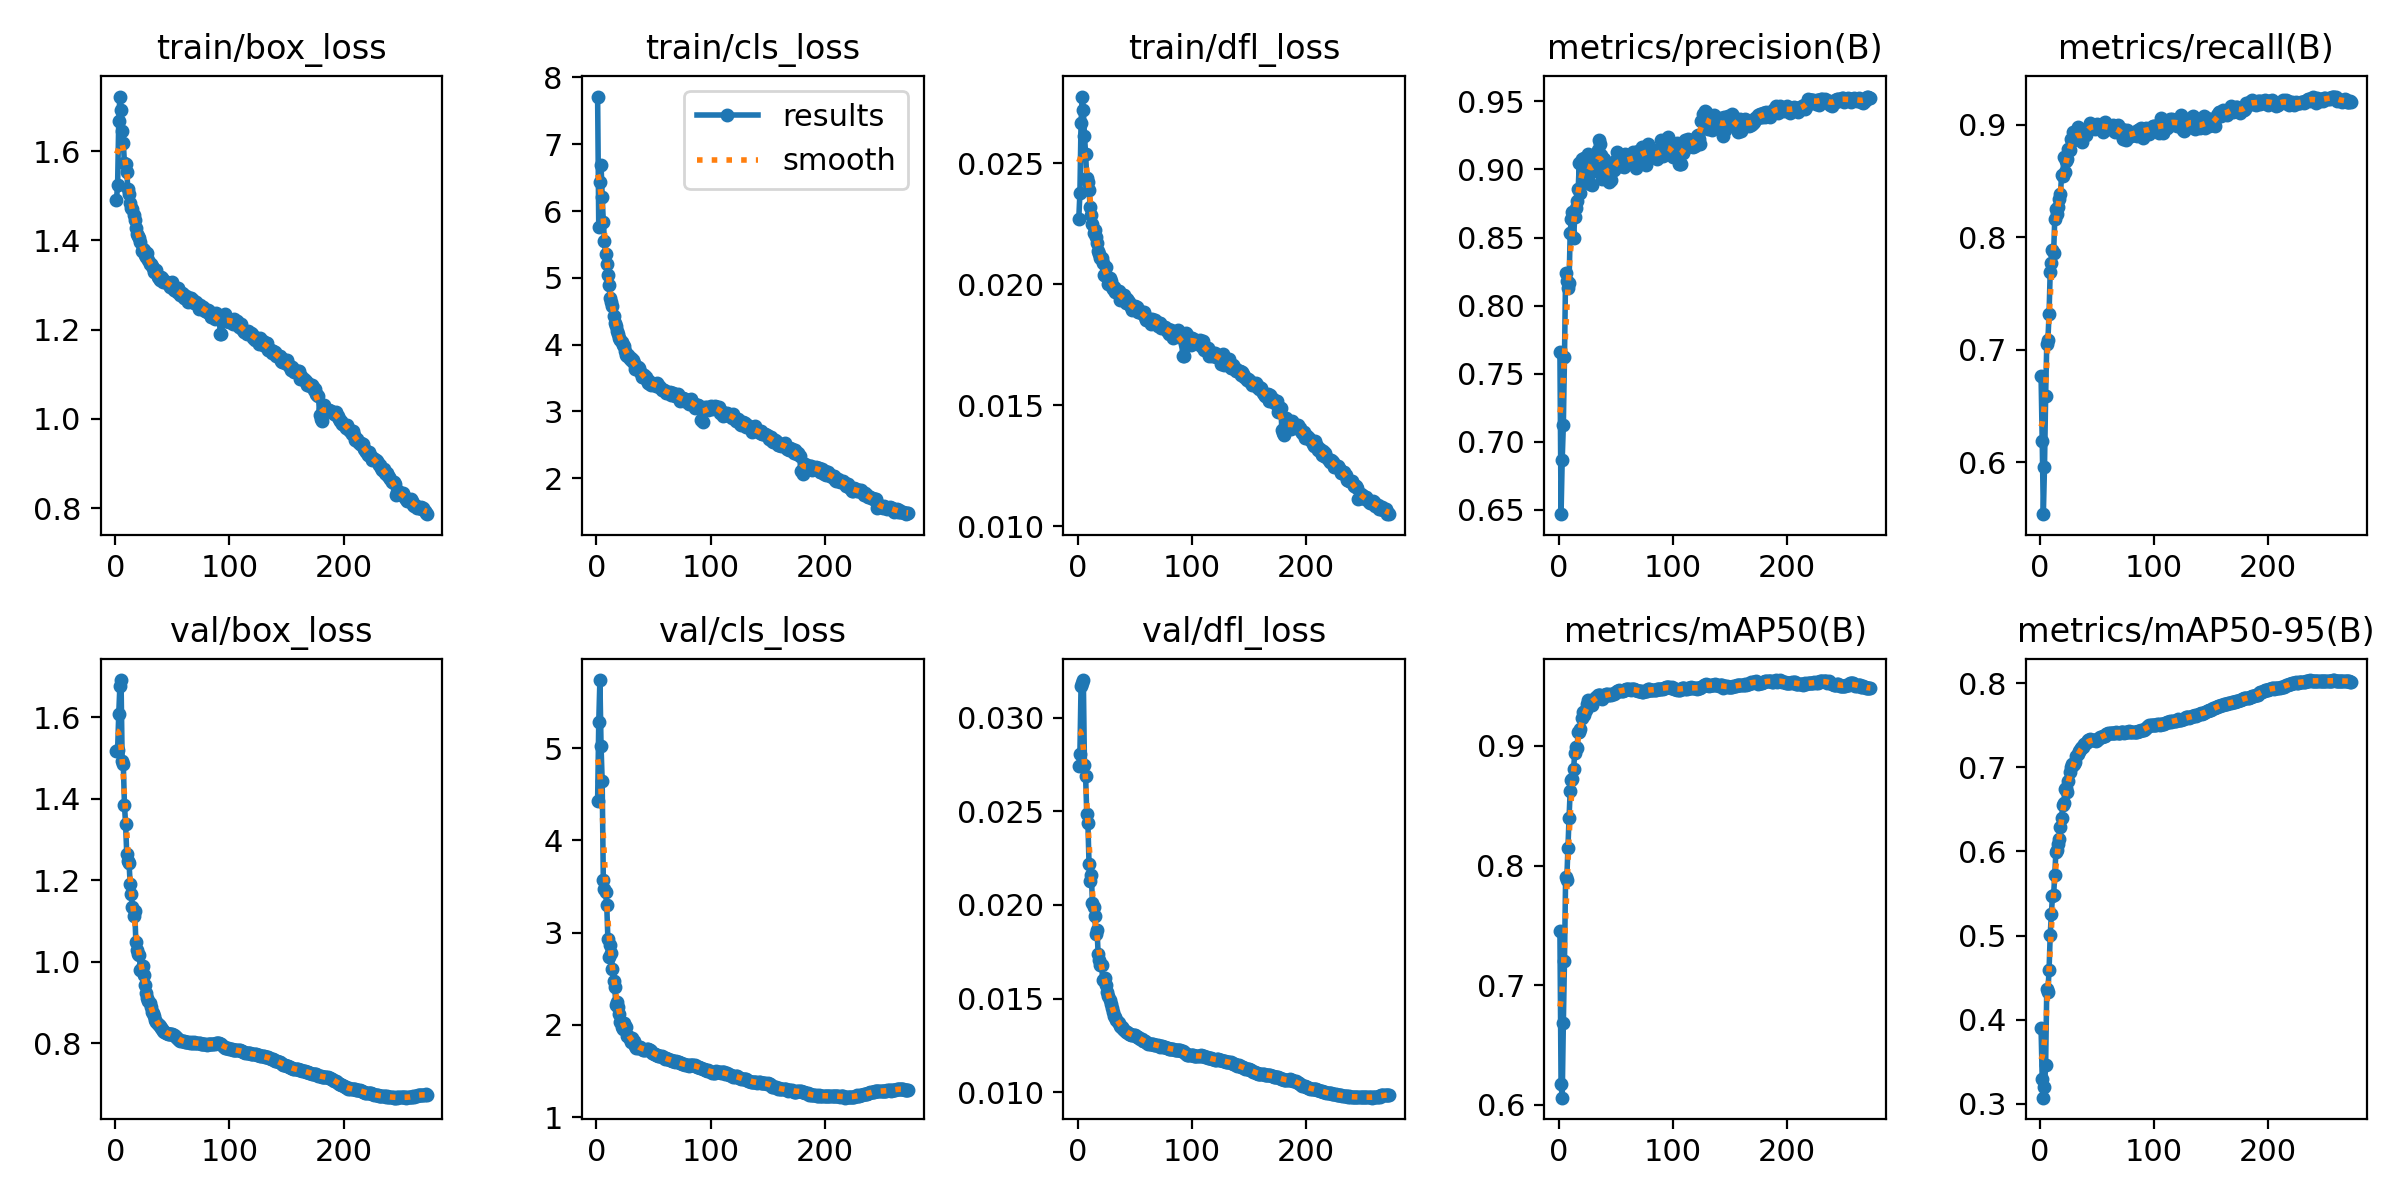

Data behind this chart, as committed beside it:
epoch, time, train/box_loss, train/cls_loss, train/dfl_loss, metrics/precision(B), metrics/recall(B), metrics/mAP50(B), metrics/mAP50-95(B), val/box_loss, val/cls_loss, val/dfl_loss, lr/pg0, lr/pg1, lr/pg2, lr/pg3, lr/pg4, lr/pg5, lr/pg6, lr/pg7
1, 512.5, 1.492, 7.714, 0.02269, 0.7661, 0.6771, 0.745, 0.3897, 1.519, 4.427, 0.02739, 0.009994, 0.003331, 0.009994, 0.003331, 0.07668, 0.07002, 0.009994, 0.003331
2, 934.4, 1.524, 5.755, 0.02376, 0.6466, 0.6194, 0.6177, 0.33, 1.52, 5.281, 0.02808, 0.01999, 0.006664, 0.01999, 0.006664, 0.05335, 0.04002, 0.01999, 0.006664
3, 1317, 1.669, 6.428, 0.02668, 0.6868, 0.5541, 0.6059, 0.3072, 1.609, 5.739, 0.03168, 0.02999, 0.009997, 0.02999, 0.009997, 0.03001, 0.01002, 0.02999, 0.009997
4, 1691, 1.722, 6.693, 0.02776, 0.7121, 0.5959, 0.6682, 0.3203, 1.678, 5.029, 0.03185, 0.02999, 0.009998, 0.02999, 0.009998, 0.02999, 0.009998, 0.02999, 0.009998
5, 2069, 1.693, 6.215, 0.02719, 0.7618, 0.659, 0.7203, 0.3463, 1.692, 4.641, 0.032, 0.02999, 0.009996, 0.02999, 0.009996, 0.02999, 0.009996, 0.02999, 0.009996
6, 2443, 1.646, 5.842, 0.02614, 0.824, 0.7056, 0.7907, 0.4367, 1.494, 3.566, 0.02746, 0.02998, 0.009993, 0.02998, 0.009993, 0.02998, 0.009993, 0.02998, 0.009993
7, 2815, 1.618, 5.553, 0.02539, 0.8183, 0.7089, 0.788, 0.433, 1.485, 3.478, 0.02687, 0.02997, 0.00999, 0.02997, 0.00999, 0.02997, 0.00999, 0.02997, 0.00999
8, 3187, 1.573, 5.357, 0.0244, 0.8126, 0.7319, 0.8148, 0.4586, 1.385, 3.437, 0.02486, 0.02996, 0.009987, 0.02996, 0.009987, 0.02996, 0.009987, 0.02996, 0.009987
9, 3559, 1.571, 5.211, 0.02421, 0.8165, 0.7692, 0.8399, 0.5, 1.338, 3.296, 0.02437, 0.02995, 0.009983, 0.02995, 0.009983, 0.02995, 0.009983, 0.02995, 0.009983
10, 3932, 1.554, 5.043, 0.02388, 0.8534, 0.7773, 0.8623, 0.5251, 1.265, 2.932, 0.0222, 0.02993, 0.009978, 0.02993, 0.009978, 0.02993, 0.009978, 0.02993, 0.009978
11, 4303, 1.515, 4.898, 0.0232, 0.8639, 0.7883, 0.8718, 0.5469, 1.249, 2.735, 0.02128, 0.02992, 0.009973, 0.02992, 0.009973, 0.02992, 0.009973, 0.02992, 0.009973
12, 4676, 1.503, 4.7, 0.02286, 0.8688, 0.7863, 0.8721, 0.5479, 1.243, 2.87, 0.02158, 0.0299, 0.009967, 0.0299, 0.009967, 0.0299, 0.009967, 0.0299, 0.009967
13, 5047, 1.484, 4.638, 0.02248, 0.8494, 0.8159, 0.881, 0.5723, 1.192, 2.775, 0.02011, 0.02988, 0.009961, 0.02988, 0.009961, 0.02988, 0.009961, 0.02988, 0.009961
14, 5420, 1.472, 4.571, 0.02211, 0.8649, 0.825, 0.8941, 0.5993, 1.166, 2.605, 0.01987, 0.02986, 0.009954, 0.02986, 0.009954, 0.02986, 0.009954, 0.02986, 0.009954
15, 5793, 1.471, 4.432, 0.02224, 0.8719, 0.8208, 0.8991, 0.6018, 1.133, 2.477, 0.01939, 0.02984, 0.009947, 0.02984, 0.009947, 0.02984, 0.009947, 0.02984, 0.009947
16, 6163, 1.456, 4.319, 0.02197, 0.8766, 0.8266, 0.8982, 0.6091, 1.114, 2.41, 0.01846, 0.02982, 0.009939, 0.02982, 0.009939, 0.02982, 0.009939, 0.02982, 0.009939
17, 6537, 1.446, 4.273, 0.02171, 0.8855, 0.8343, 0.9113, 0.6149, 1.125, 2.215, 0.01868, 0.02979, 0.009931, 0.02979, 0.009931, 0.02979, 0.009931, 0.02979, 0.009931
18, 6908, 1.427, 4.207, 0.02137, 0.9048, 0.8387, 0.9119, 0.6291, 1.049, 2.246, 0.01737, 0.02977, 0.009922, 0.02977, 0.009922, 0.02977, 0.009922, 0.02977, 0.009922
19, 7280, 1.414, 4.159, 0.02126, 0.8824, 0.8554, 0.9142, 0.64, 1.029, 2.195, 0.01705, 0.02974, 0.009912, 0.02974, 0.009912, 0.02974, 0.009912, 0.02974, 0.009912
20, 7650, 1.41, 4.092, 0.02107, 0.9078, 0.8544, 0.9232, 0.6548, 1.019, 2.118, 0.0168, 0.02971, 0.009902, 0.02971, 0.009902, 0.02971, 0.009902, 0.02971, 0.009902
21, 8018, 1.405, 4.066, 0.02107, 0.8918, 0.8717, 0.9285, 0.6573, 1.018, 2.033, 0.01681, 0.02968, 0.009892, 0.02968, 0.009892, 0.02968, 0.009892, 0.02968, 0.009892
22, 8390, 1.397, 4.04, 0.02087, 0.9085, 0.8583, 0.9259, 0.6736, 0.9809, 1.982, 0.01601, 0.02964, 0.009881, 0.02964, 0.009881, 0.02964, 0.009881, 0.02964, 0.009881
23, 8761, 1.376, 4.001, 0.02038, 0.8999, 0.8677, 0.9291, 0.6752, 0.9854, 1.96, 0.01599, 0.02961, 0.009869, 0.02961, 0.009869, 0.02961, 0.009869, 0.02961, 0.009869
24, 9136, 1.38, 3.974, 0.02037, 0.908, 0.8698, 0.9297, 0.671, 0.99, 2.016, 0.0161, 0.02957, 0.009857, 0.02957, 0.009857, 0.02957, 0.009857, 0.02957, 0.009857
25, 9523, 1.379, 3.912, 0.02071, 0.9095, 0.8781, 0.9348, 0.684, 0.9672, 1.986, 0.01573, 0.02953, 0.009844, 0.02953, 0.009844, 0.02953, 0.009844, 0.02953, 0.009844
26, 9900, 1.368, 3.845, 0.02028, 0.911, 0.8776, 0.9384, 0.6942, 0.9425, 1.972, 0.01536, 0.02949, 0.009831, 0.02949, 0.009831, 0.02949, 0.009831, 0.02949, 0.009831
27, 10275, 1.362, 3.835, 0.02002, 0.8891, 0.887, 0.9364, 0.6999, 0.9236, 1.884, 0.01517, 0.02945, 0.009818, 0.02945, 0.009818, 0.02945, 0.009818, 0.02945, 0.009818
28, 10644, 1.372, 3.849, 0.02027, 0.9058, 0.8858, 0.9375, 0.7035, 0.9106, 1.884, 0.01494, 0.02941, 0.009803, 0.02941, 0.009803, 0.02941, 0.009803, 0.02941, 0.009803
29, 11012, 1.356, 3.785, 0.02014, 0.8885, 0.8939, 0.9339, 0.7025, 0.9046, 1.844, 0.01474, 0.02937, 0.009789, 0.02937, 0.009789, 0.02937, 0.009789, 0.02937, 0.009789
30, 11378, 1.346, 3.793, 0.01988, 0.9027, 0.8874, 0.9375, 0.7039, 0.8993, 1.81, 0.01453, 0.02932, 0.009773, 0.02932, 0.009773, 0.02932, 0.009773, 0.02932, 0.009773
31, 11746, 1.346, 3.757, 0.01979, 0.8995, 0.8917, 0.9384, 0.7064, 0.8885, 1.856, 0.01428, 0.02927, 0.009758, 0.02927, 0.009758, 0.02927, 0.009758, 0.02927, 0.009758
32, 12114, 1.342, 3.767, 0.0199, 0.9034, 0.89, 0.9402, 0.7139, 0.8777, 1.828, 0.01408, 0.02922, 0.009741, 0.02922, 0.009741, 0.02922, 0.009741, 0.02922, 0.009741
33, 12482, 1.339, 3.721, 0.01969, 0.8992, 0.8982, 0.9408, 0.7157, 0.8754, 1.829, 0.01405, 0.02917, 0.009725, 0.02917, 0.009725, 0.02917, 0.009725, 0.02917, 0.009725
34, 12850, 1.329, 3.641, 0.01972, 0.9142, 0.8906, 0.9427, 0.7189, 0.8661, 1.771, 0.01388, 0.02912, 0.009707, 0.02912, 0.009707, 0.02912, 0.009707, 0.02912, 0.009707
35, 13218, 1.331, 3.672, 0.01968, 0.9217, 0.887, 0.9425, 0.7206, 0.8567, 1.747, 0.01374, 0.02907, 0.00969, 0.02907, 0.00969, 0.02907, 0.00969, 0.02907, 0.00969
36, 13589, 1.334, 3.668, 0.01972, 0.919, 0.8875, 0.9426, 0.7228, 0.8528, 1.747, 0.01371, 0.02901, 0.009671, 0.02901, 0.009671, 0.02901, 0.009671, 0.02901, 0.009671
37, 13957, 1.317, 3.648, 0.01936, 0.9106, 0.885, 0.9413, 0.7239, 0.8476, 1.763, 0.01356, 0.02896, 0.009652, 0.02896, 0.009652, 0.02896, 0.009652, 0.02896, 0.009652
38, 14325, 1.315, 3.59, 0.01948, 0.8932, 0.8931, 0.9391, 0.7242, 0.8443, 1.762, 0.0135, 0.0289, 0.009633, 0.0289, 0.009633, 0.0289, 0.009633, 0.0289, 0.009633
39, 14692, 1.311, 3.579, 0.01943, 0.9037, 0.8914, 0.9411, 0.7274, 0.8421, 1.747, 0.01347, 0.02884, 0.009613, 0.02884, 0.009613, 0.02884, 0.009613, 0.02884, 0.009613
40, 15060, 1.319, 3.52, 0.01938, 0.9078, 0.891, 0.9428, 0.7285, 0.8376, 1.733, 0.01339, 0.02878, 0.009593, 0.02878, 0.009593, 0.02878, 0.009593, 0.02878, 0.009593
41, 15427, 1.315, 3.512, 0.01956, 0.9001, 0.8957, 0.9432, 0.7296, 0.8338, 1.732, 0.01331, 0.02872, 0.009572, 0.02872, 0.009572, 0.02872, 0.009572, 0.02872, 0.009572
42, 15795, 1.308, 3.542, 0.01921, 0.898, 0.8968, 0.9433, 0.732, 0.8296, 1.729, 0.01324, 0.02865, 0.009551, 0.02865, 0.009551, 0.02865, 0.009551, 0.02865, 0.009551
43, 16164, 1.31, 3.511, 0.0194, 0.894, 0.8979, 0.9425, 0.7327, 0.8264, 1.733, 0.0132, 0.02859, 0.009529, 0.02859, 0.009529, 0.02859, 0.009529, 0.02859, 0.009529
44, 16539, 1.307, 3.477, 0.01929, 0.8911, 0.9019, 0.9427, 0.733, 0.8246, 1.737, 0.01315, 0.02852, 0.009507, 0.02852, 0.009507, 0.02852, 0.009507, 0.02852, 0.009507
45, 16912, 1.307, 3.431, 0.01925, 0.8972, 0.8971, 0.9433, 0.7323, 0.8238, 1.734, 0.01313, 0.02845, 0.009484, 0.02845, 0.009484, 0.02845, 0.009484, 0.02845, 0.009484
46, 17285, 1.301, 3.458, 0.01912, 0.892, 0.8988, 0.9422, 0.7325, 0.8236, 1.729, 0.01312, 0.02838, 0.00946, 0.02838, 0.00946, 0.02838, 0.00946, 0.02838, 0.00946
47, 17658, 1.304, 3.404, 0.01904, 0.8988, 0.8978, 0.943, 0.7321, 0.8232, 1.723, 0.01309, 0.02831, 0.009437, 0.02831, 0.009437, 0.02831, 0.009437, 0.02831, 0.009437
48, 18031, 1.296, 3.388, 0.01894, 0.8999, 0.8964, 0.9437, 0.7319, 0.8223, 1.72, 0.01306, 0.02824, 0.009412, 0.02824, 0.009412, 0.02824, 0.009412, 0.02824, 0.009412
49, 18403, 1.299, 3.411, 0.01906, 0.9062, 0.898, 0.9445, 0.7318, 0.8231, 1.695, 0.01306, 0.02816, 0.009388, 0.02816, 0.009388, 0.02816, 0.009388, 0.02816, 0.009388
50, 18775, 1.306, 3.407, 0.01909, 0.9053, 0.9008, 0.945, 0.7329, 0.8217, 1.68, 0.01305, 0.02809, 0.009363, 0.02809, 0.009363, 0.02809, 0.009363, 0.02809, 0.009363
51, 19146, 1.289, 3.401, 0.01894, 0.9127, 0.8973, 0.9458, 0.7339, 0.8192, 1.687, 0.01301, 0.02801, 0.009337, 0.02801, 0.009337, 0.02801, 0.009337, 0.02801, 0.009337
52, 19517, 1.29, 3.386, 0.01907, 0.9057, 0.8989, 0.9462, 0.735, 0.8178, 1.676, 0.01298, 0.02793, 0.009311, 0.02793, 0.009311, 0.02793, 0.009311, 0.02793, 0.009311
53, 19889, 1.289, 3.422, 0.01885, 0.9077, 0.9001, 0.9465, 0.7365, 0.8155, 1.668, 0.01294, 0.02785, 0.009284, 0.02785, 0.009284, 0.02785, 0.009284, 0.02785, 0.009284
54, 20260, 1.285, 3.393, 0.01884, 0.9027, 0.9006, 0.9456, 0.736, 0.8135, 1.668, 0.0129, 0.02777, 0.009257, 0.02777, 0.009257, 0.02777, 0.009257, 0.02777, 0.009257
55, 20631, 1.292, 3.371, 0.01889, 0.9058, 0.8933, 0.946, 0.7372, 0.8111, 1.665, 0.01286, 0.02769, 0.009229, 0.02769, 0.009229, 0.02769, 0.009229, 0.02769, 0.009229
56, 21003, 1.285, 3.368, 0.01881, 0.9023, 0.9003, 0.9463, 0.7366, 0.809, 1.664, 0.01285, 0.0276, 0.009201, 0.0276, 0.009201, 0.0276, 0.009201, 0.0276, 0.009201
57, 21373, 1.278, 3.321, 0.01875, 0.9017, 0.9025, 0.9465, 0.7377, 0.8058, 1.659, 0.01277, 0.02752, 0.009173, 0.02752, 0.009173, 0.02752, 0.009173, 0.02752, 0.009173
58, 21742, 1.283, 3.32, 0.01885, 0.911, 0.8965, 0.947, 0.7396, 0.8046, 1.647, 0.01273, 0.02743, 0.009144, 0.02743, 0.009144, 0.02743, 0.009144, 0.02743, 0.009144
59, 22111, 1.279, 3.314, 0.01866, 0.9098, 0.8965, 0.9476, 0.7396, 0.806, 1.639, 0.01273, 0.02734, 0.009115, 0.02734, 0.009115, 0.02734, 0.009115, 0.02734, 0.009115
60, 22485, 1.27, 3.31, 0.01853, 0.9064, 0.897, 0.9475, 0.7402, 0.8046, 1.633, 0.01269, 0.02725, 0.009085, 0.02725, 0.009085, 0.02725, 0.009085, 0.02725, 0.009085
... 213 more rows
